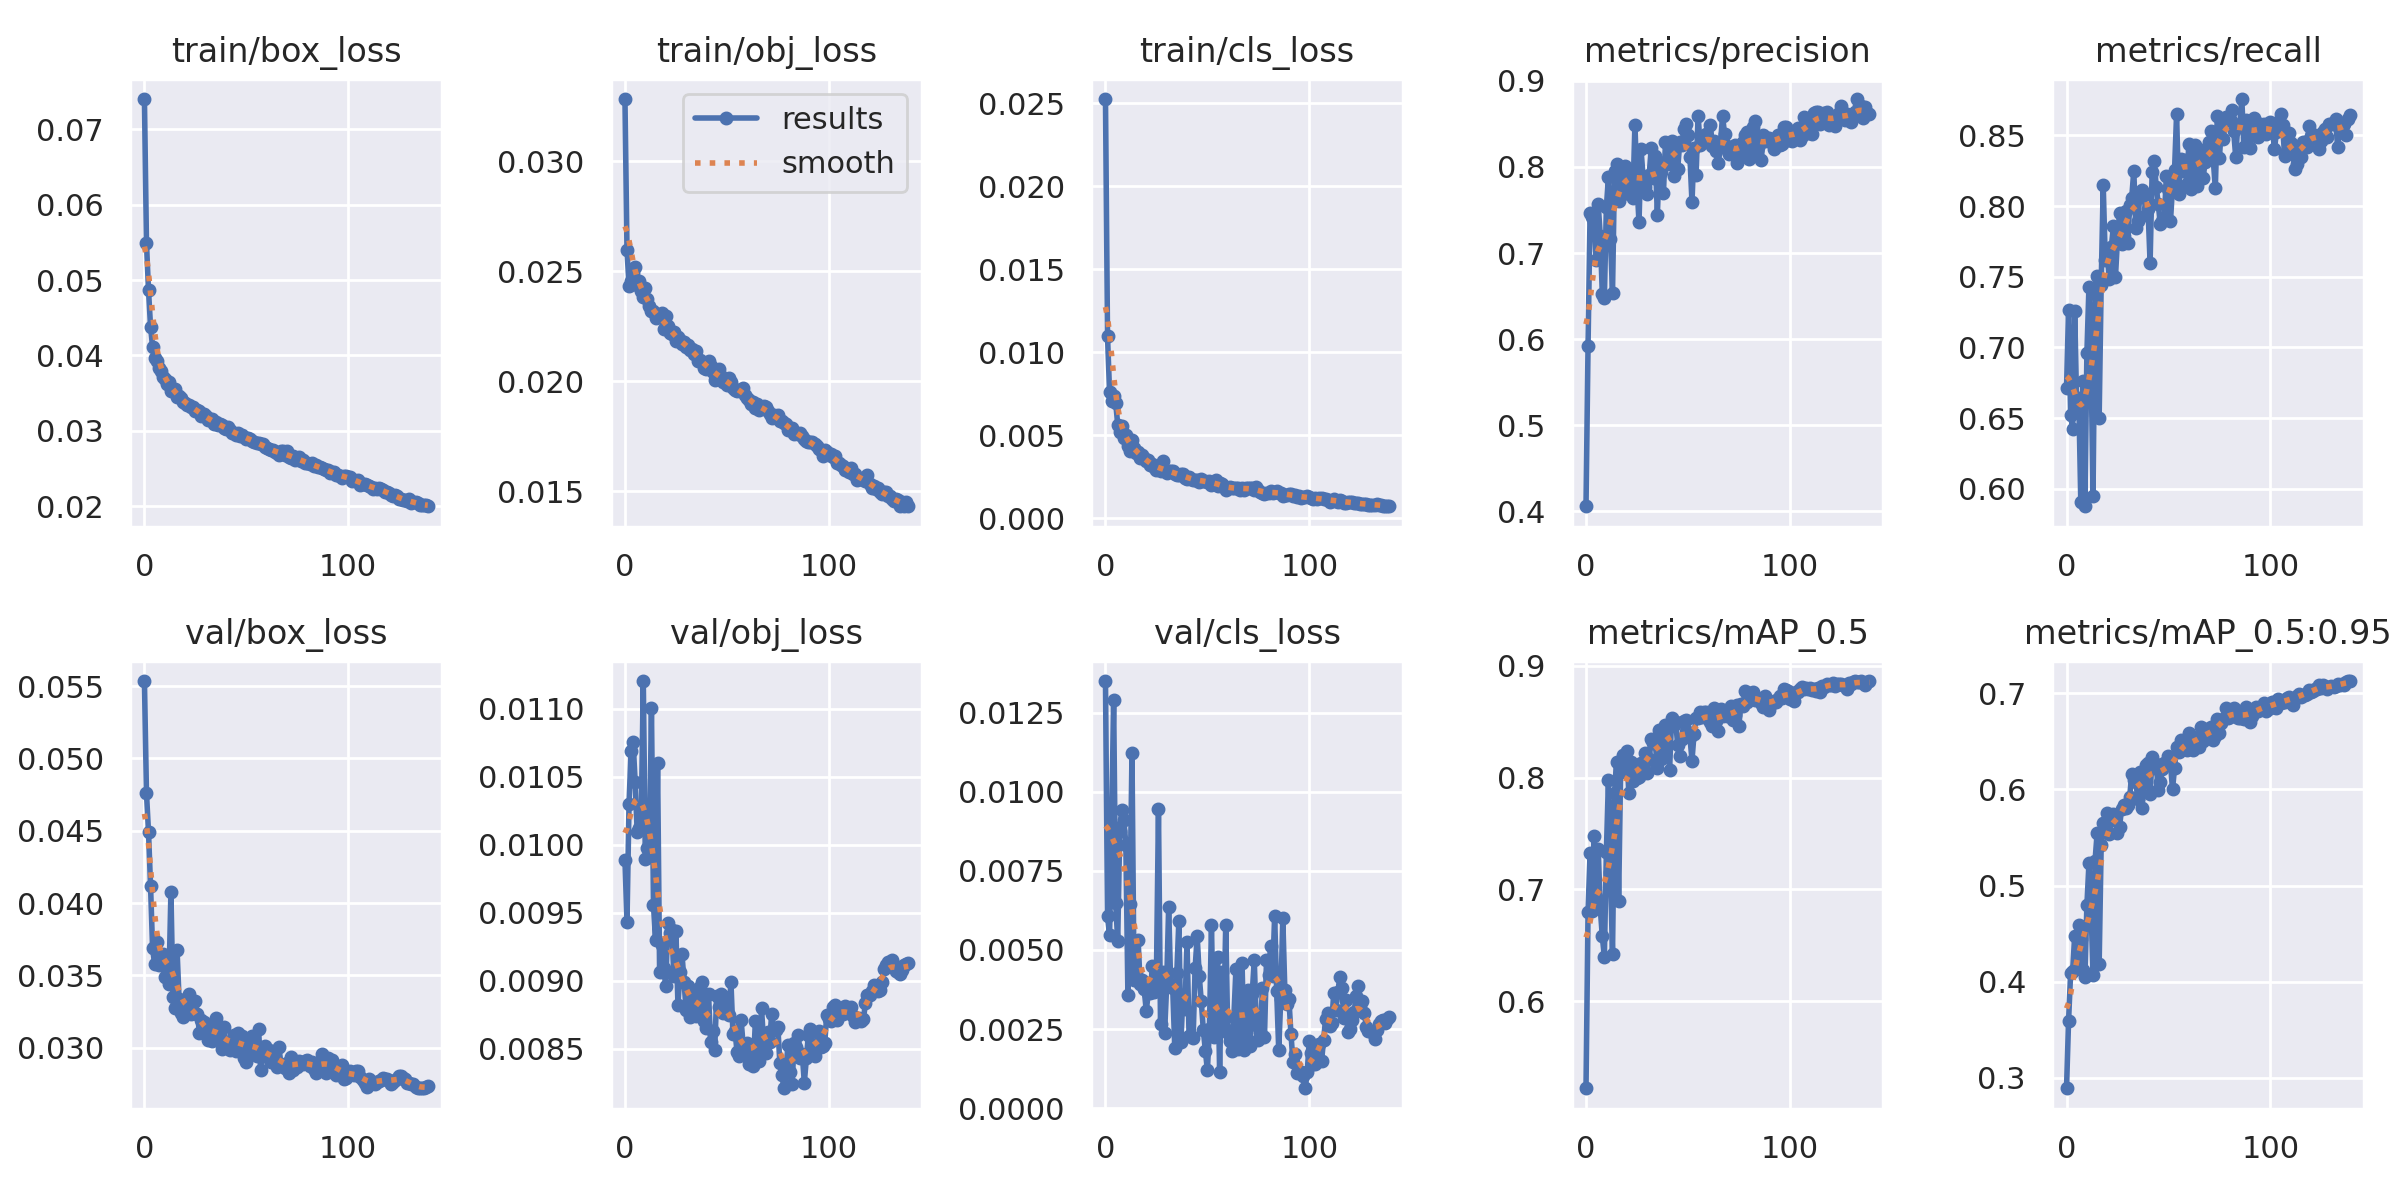

Source data for this figure (header and first rows):
epoch, train/box_loss, train/obj_loss, train/cls_loss, metrics/precision, metrics/recall, metrics/mAP_0.5, metrics/mAP_0.5:0.95, val/box_loss, val/obj_loss, val/cls_loss, x/lr0, x/lr1, x/lr2
0, 0.07402, 0.03282, 0.02524, 0.4061, 0.6713, 0.5221, 0.2891, 0.05535, 0.009886, 0.0135, 0.07037, 0.003292, 0.003292
1, 0.05491, 0.02595, 0.01097, 0.5925, 0.7266, 0.68, 0.3592, 0.04761, 0.009434, 0.006072, 0.04032, 0.006579, 0.006579
2, 0.0487, 0.02435, 0.007601, 0.7463, 0.6525, 0.7322, 0.4086, 0.04494, 0.0103, 0.005466, 0.01023, 0.009818, 0.009818
3, 0.04382, 0.02457, 0.007074, 0.7417, 0.6422, 0.6808, 0.4109, 0.0412, 0.01069, 0.008906, 0.009788, 0.009788, 0.009788
4, 0.04115, 0.02493, 0.007354, 0.7355, 0.726, 0.7478, 0.4477, 0.03688, 0.01076, 0.0129, 0.009788, 0.009788, 0.009788
5, 0.03971, 0.0252, 0.006967, 0.6921, 0.6578, 0.6933, 0.416, 0.03578, 0.01046, 0.006489, 0.009717, 0.009717, 0.009717
6, 0.03932, 0.02438, 0.005648, 0.7564, 0.6641, 0.7358, 0.459, 0.03728, 0.0101, 0.005293, 0.009646, 0.009646, 0.009646
7, 0.03834, 0.02456, 0.005201, 0.7198, 0.5907, 0.6831, 0.4442, 0.03574, 0.01013, 0.00877, 0.009576, 0.009576, 0.009576
8, 0.03794, 0.02412, 0.005562, 0.6526, 0.6766, 0.658, 0.4118, 0.03616, 0.01019, 0.009416, 0.009505, 0.009505, 0.009505
9, 0.0372, 0.02381, 0.004822, 0.6476, 0.5877, 0.6397, 0.4046, 0.03649, 0.0112, 0.009121, 0.009434, 0.009434, 0.009434
10, 0.03684, 0.02423, 0.005004, 0.7535, 0.6962, 0.7337, 0.4797, 0.03487, 0.009897, 0.008329, 0.009364, 0.009364, 0.009364
11, 0.03628, 0.02372, 0.004367, 0.7879, 0.743, 0.7979, 0.523, 0.03605, 0.009972, 0.003591, 0.009293, 0.009293, 0.009293
12, 0.03642, 0.02341, 0.004053, 0.7169, 0.6923, 0.7157, 0.4782, 0.03442, 0.009912, 0.006438, 0.009222, 0.009222, 0.009222
13, 0.03529, 0.0232, 0.004698, 0.6539, 0.595, 0.6424, 0.4073, 0.04077, 0.011, 0.01122, 0.009151, 0.009151, 0.009151
14, 0.03556, 0.02319, 0.004214, 0.7955, 0.7381, 0.7865, 0.526, 0.03353, 0.009555, 0.004067, 0.009081, 0.009081, 0.009081
15, 0.03551, 0.02289, 0.003943, 0.8037, 0.7507, 0.8145, 0.5541, 0.03273, 0.009301, 0.004316, 0.00901, 0.00901, 0.00901
16, 0.03449, 0.0229, 0.003973, 0.7601, 0.65, 0.6894, 0.418, 0.03678, 0.0106, 0.00533, 0.008939, 0.008939, 0.008939
17, 0.03466, 0.023, 0.003615, 0.786, 0.7444, 0.8079, 0.542, 0.03335, 0.009065, 0.003937, 0.008869, 0.008869, 0.008869
18, 0.03437, 0.02311, 0.003811, 0.7685, 0.8147, 0.8199, 0.565, 0.03237, 0.009264, 0.004049, 0.008798, 0.008798, 0.008798
19, 0.03381, 0.02239, 0.003617, 0.8012, 0.7622, 0.8052, 0.5589, 0.03214, 0.009091, 0.003757, 0.008727, 0.008727, 0.008727
20, 0.0337, 0.02296, 0.003475, 0.7968, 0.7652, 0.8237, 0.5756, 0.03262, 0.00896, 0.00308, 0.008656, 0.008656, 0.008656
21, 0.03342, 0.02252, 0.003487, 0.7716, 0.7482, 0.7867, 0.5541, 0.03302, 0.009423, 0.003626, 0.008586, 0.008586, 0.008586
22, 0.03345, 0.02217, 0.003189, 0.7866, 0.7712, 0.8138, 0.5682, 0.03375, 0.00935, 0.003629, 0.008515, 0.008515, 0.008515
23, 0.03314, 0.02216, 0.003257, 0.7641, 0.7857, 0.7968, 0.5743, 0.03235, 0.009376, 0.004486, 0.008444, 0.008444, 0.008444
24, 0.03313, 0.02223, 0.003081, 0.8491, 0.7497, 0.8085, 0.5716, 0.03244, 0.009035, 0.003668, 0.008374, 0.008374, 0.008374
25, 0.03269, 0.02183, 0.002881, 0.7807, 0.7766, 0.7998, 0.5542, 0.03323, 0.009366, 0.004209, 0.008303, 0.008303, 0.008303
26, 0.03274, 0.02202, 0.003104, 0.7357, 0.795, 0.8007, 0.5606, 0.03232, 0.008822, 0.009453, 0.008232, 0.008232, 0.008232
27, 0.0326, 0.02187, 0.002834, 0.8203, 0.7732, 0.8135, 0.5799, 0.03104, 0.009065, 0.002664, 0.008161, 0.008161, 0.008161
28, 0.03197, 0.02167, 0.003431, 0.7888, 0.7786, 0.8085, 0.5833, 0.03195, 0.009193, 0.004315, 0.008091, 0.008091, 0.008091
29, 0.03219, 0.02179, 0.002822, 0.7772, 0.7966, 0.8222, 0.5804, 0.03179, 0.008991, 0.002384, 0.00802, 0.00802, 0.00802
30, 0.03192, 0.02156, 0.002719, 0.7689, 0.7738, 0.8038, 0.5833, 0.03145, 0.008787, 0.003844, 0.007949, 0.007949, 0.007949
31, 0.03145, 0.02163, 0.002821, 0.7905, 0.801, 0.817, 0.5922, 0.03051, 0.008958, 0.006368, 0.007879, 0.007879, 0.007879
32, 0.03159, 0.02144, 0.002851, 0.8221, 0.806, 0.8345, 0.6163, 0.03105, 0.008729, 0.003902, 0.007808, 0.007808, 0.007808
33, 0.03159, 0.02147, 0.002848, 0.7869, 0.8251, 0.8314, 0.6101, 0.03049, 0.008877, 0.003784, 0.007737, 0.007737, 0.007737
34, 0.03088, 0.02124, 0.00269, 0.813, 0.7848, 0.831, 0.6076, 0.03157, 0.00891, 0.001897, 0.007666, 0.007666, 0.007666
35, 0.03121, 0.02139, 0.002627, 0.7444, 0.7896, 0.8085, 0.5897, 0.03206, 0.00874, 0.004262, 0.007596, 0.007596, 0.007596
36, 0.03077, 0.02091, 0.002637, 0.8057, 0.8078, 0.8427, 0.6177, 0.03088, 0.008759, 0.005917, 0.007525, 0.007525, 0.007525
37, 0.03091, 0.02095, 0.002684, 0.7938, 0.8114, 0.8163, 0.5803, 0.0314, 0.008955, 0.00209, 0.007454, 0.007454, 0.007454
38, 0.03083, 0.02088, 0.002681, 0.77, 0.8075, 0.8255, 0.6077, 0.02989, 0.008987, 0.003577, 0.007384, 0.007384, 0.007384
39, 0.03041, 0.02059, 0.002414, 0.8288, 0.7935, 0.8468, 0.625, 0.03142, 0.008706, 0.003119, 0.007313, 0.007313, 0.007313
40, 0.03025, 0.02055, 0.002364, 0.8261, 0.7978, 0.845, 0.6278, 0.03022, 0.00865, 0.005266, 0.007242, 0.007242, 0.007242
41, 0.03047, 0.02091, 0.002471, 0.8038, 0.7597, 0.8067, 0.5954, 0.03032, 0.008903, 0.002295, 0.007171, 0.007171, 0.007171
42, 0.03017, 0.02071, 0.002358, 0.8296, 0.8244, 0.8536, 0.6333, 0.02982, 0.008549, 0.00227, 0.007101, 0.007101, 0.007101
43, 0.02976, 0.02042, 0.002306, 0.7895, 0.8318, 0.8472, 0.6219, 0.03049, 0.008626, 0.002211, 0.00703, 0.00703, 0.00703
44, 0.02973, 0.02007, 0.002305, 0.8242, 0.8137, 0.8498, 0.6264, 0.03088, 0.008487, 0.004443, 0.006959, 0.006959, 0.006959
45, 0.02939, 0.02023, 0.002327, 0.7981, 0.8017, 0.829, 0.5996, 0.02979, 0.008885, 0.005434, 0.006889, 0.006889, 0.006889
46, 0.02972, 0.02055, 0.002181, 0.829, 0.7872, 0.8194, 0.6075, 0.03099, 0.008807, 0.004186, 0.006818, 0.006818, 0.006818
47, 0.02936, 0.02023, 0.002367, 0.8254, 0.7892, 0.8343, 0.6214, 0.0306, 0.008899, 0.003379, 0.006747, 0.006747, 0.006747
48, 0.02945, 0.01999, 0.002225, 0.8436, 0.7919, 0.8508, 0.6271, 0.03081, 0.00876, 0.002478, 0.006676, 0.006676, 0.006676
49, 0.02918, 0.02002, 0.002267, 0.8498, 0.8214, 0.8516, 0.6249, 0.0293, 0.008882, 0.001817, 0.006606, 0.006606, 0.006606
50, 0.02889, 0.01985, 0.002187, 0.8376, 0.8123, 0.8408, 0.6351, 0.029, 0.008765, 0.0012, 0.006535, 0.006535, 0.006535
51, 0.02906, 0.02013, 0.002252, 0.8114, 0.7893, 0.8364, 0.6267, 0.03039, 0.008747, 0.002516, 0.006464, 0.006464, 0.006464
52, 0.02896, 0.01999, 0.002035, 0.7589, 0.8135, 0.8153, 0.6001, 0.03063, 0.008993, 0.005788, 0.006394, 0.006394, 0.006394
53, 0.02872, 0.0197, 0.002091, 0.8217, 0.8255, 0.8392, 0.6218, 0.03079, 0.008604, 0.002262, 0.006323, 0.006323, 0.006323
54, 0.02858, 0.0196, 0.002279, 0.7902, 0.8651, 0.8531, 0.6444, 0.02986, 0.008627, 0.002513, 0.006252, 0.006252, 0.006252
55, 0.02833, 0.01955, 0.001963, 0.8595, 0.8084, 0.8532, 0.6394, 0.0294, 0.008476, 0.004773, 0.006181, 0.006181, 0.006181
56, 0.02837, 0.01963, 0.002128, 0.8252, 0.8334, 0.8592, 0.6517, 0.03132, 0.008443, 0.001155, 0.006111, 0.006111, 0.006111
57, 0.02829, 0.01957, 0.002085, 0.8328, 0.825, 0.8544, 0.6461, 0.02849, 0.008709, 0.004309, 0.00604, 0.00604, 0.00604
58, 0.02822, 0.01971, 0.001857, 0.8313, 0.8324, 0.8588, 0.6462, 0.02999, 0.008524, 0.002567, 0.005969, 0.005969, 0.005969
59, 0.02782, 0.01938, 0.001721, 0.8377, 0.8159, 0.8585, 0.6407, 0.03015, 0.008481, 0.005794, 0.005899, 0.005899, 0.005899
... 80 more rows
